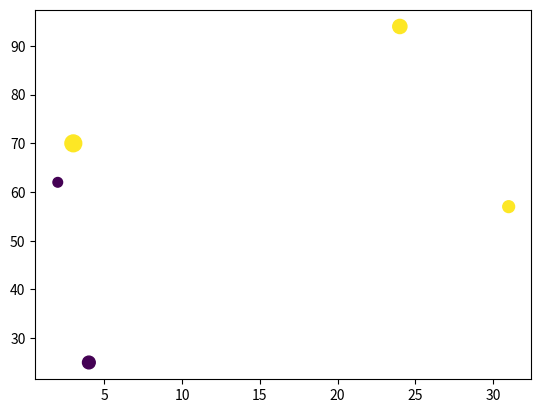

The matplotlib source for this figure:
import pandas as pd
import matplotlib.pyplot as plt
import numpy as np

raw_data = {'first_name': ['Mike', 'Brad', 'Chan', 'Dee', 'Stan'], 
        'last_name': ['Miller', 'Smith', 'Man', 'Milner', 'Chin'], 
        'female': [0, 1, 1, 0, 1],
        'age': [42, 52, 36, 24, 73], 
        'preTestScore': [4, 24, 31, 2, 3],
        'postTestScore': [25, 94, 57, 62, 70]}

df = pd.DataFrame(raw_data, columns = ['first_name', 'last_name', 'age', 'female', 'preTestScore', 'postTestScore'])

print(df)

plt.scatter(df.preTestScore, df.postTestScore, s=[value * 2 for value in df.age], c =df.female)
plt.show()